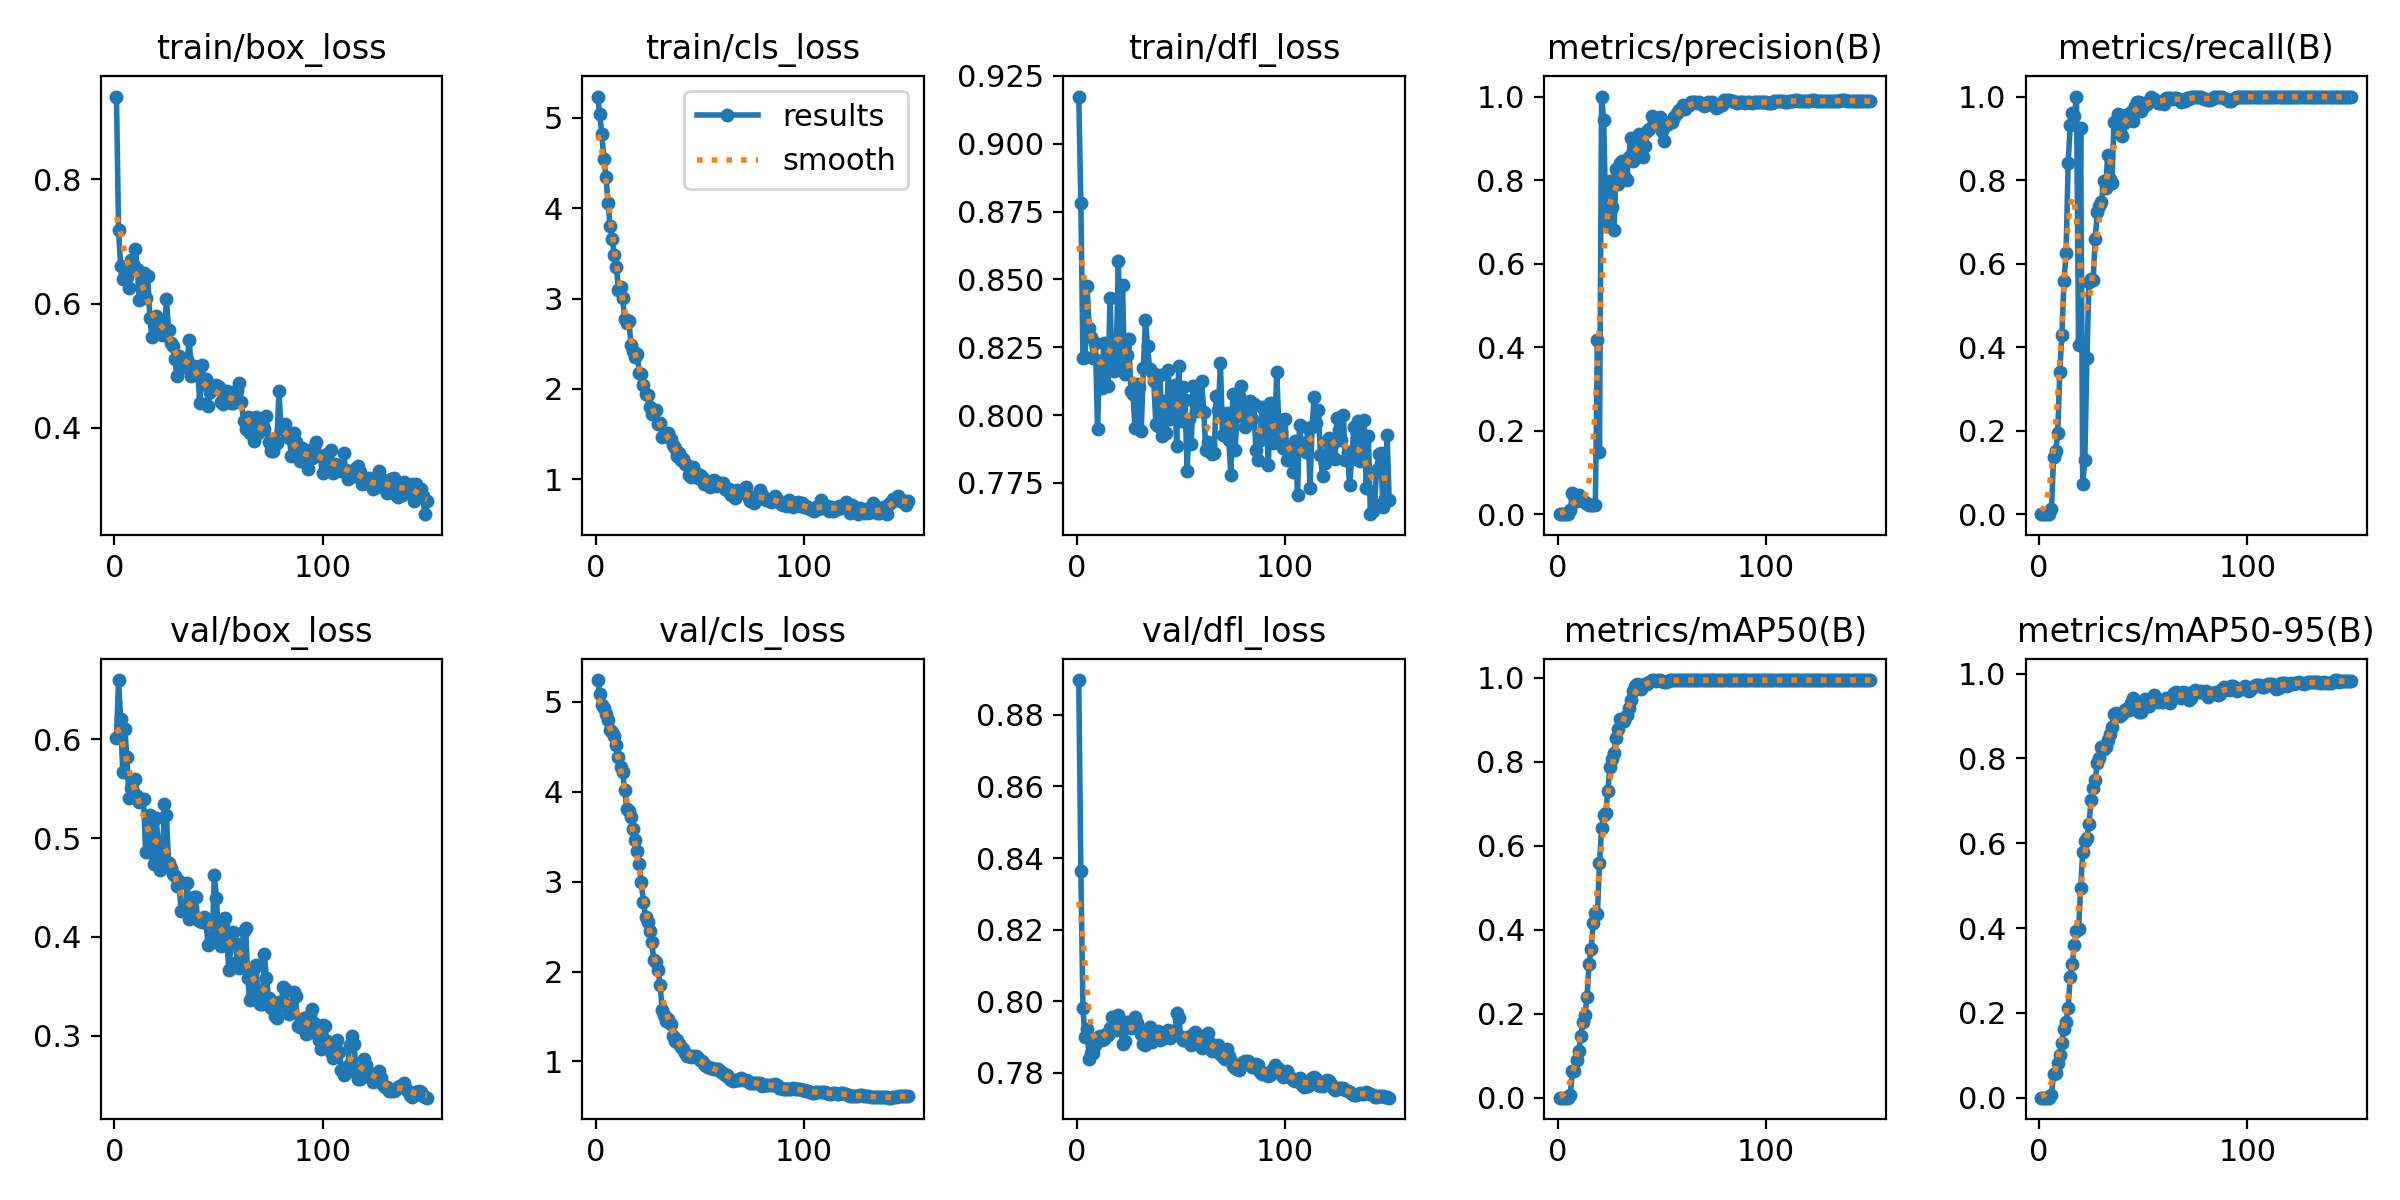

The file beside this chart, header and first rows:
epoch, time, train/box_loss, train/cls_loss, train/dfl_loss, metrics/precision(B), metrics/recall(B), metrics/mAP50(B), metrics/mAP50-95(B), val/box_loss, val/cls_loss, val/dfl_loss, lr/pg0, lr/pg1, lr/pg2
1, 32.01, 0.9335, 5.237, 0.9174, 0, 0, 0, 0, 0.6016, 5.243, 0.8897, 2.224e-05, 2.224e-05, 2.224e-05
2, 61.84, 0.7189, 5.048, 0.8781, 0, 0, 0, 0, 0.6597, 5.089, 0.8365, 4.97097e-05, 4.97097e-05, 4.97097e-05
3, 89.42, 0.6606, 4.821, 0.821, 0, 0, 0, 0, 0.6201, 4.971, 0.798, 7.68125e-05, 7.68125e-05, 7.68125e-05
4, 113.2, 0.6389, 4.545, 0.8215, 0, 0, 0, 0, 0.5667, 4.928, 0.7901, 0.0001035, 0.0001035, 0.0001035
5, 136.4, 0.6483, 4.348, 0.8476, 0, 0, 0, 0, 0.6104, 4.865, 0.7921, 0.0001299, 0.0001299, 0.0001299
6, 159.2, 0.6434, 4.061, 0.832, 0.00889, 0.01199, 0.00722, 0.00695, 0.582, 4.794, 0.7838, 0.0001559, 0.0001559, 0.0001559
7, 182, 0.6258, 3.801, 0.8286, 0.0507, 0.1368, 0.06326, 0.05638, 0.5404, 4.687, 0.7855, 0.0001816, 0.0001816, 0.0001816
8, 204.6, 0.6711, 3.655, 0.8212, 0.04278, 0.1515, 0.06391, 0.05854, 0.5507, 4.667, 0.7856, 0.0002068, 0.0002068, 0.0002068
9, 227.9, 0.6641, 3.487, 0.8266, 0.03047, 0.1941, 0.09002, 0.08149, 0.5467, 4.621, 0.7878, 0.0002317, 0.0002317, 0.0002317
10, 250.6, 0.688, 3.345, 0.795, 0.04484, 0.3413, 0.1103, 0.1006, 0.5601, 4.518, 0.7901, 0.0002563, 0.0002563, 0.0002563
11, 273.3, 0.6562, 3.1, 0.8198, 0.03712, 0.4295, 0.146, 0.1281, 0.543, 4.387, 0.7902, 0.0002804, 0.0002804, 0.0002804
12, 295.9, 0.6051, 3.132, 0.81, 0.03238, 0.5574, 0.1794, 0.1614, 0.5363, 4.281, 0.789, 0.0003042, 0.0003042, 0.0003042
13, 318.6, 0.6262, 3.005, 0.8267, 0.02936, 0.6264, 0.1961, 0.1785, 0.5396, 4.221, 0.7894, 0.0003277, 0.0003277, 0.0003277
14, 341.3, 0.6492, 2.774, 0.8264, 0.02454, 0.8401, 0.2402, 0.2124, 0.5391, 4.017, 0.791, 0.0003507, 0.0003507, 0.0003507
15, 363.9, 0.6094, 2.732, 0.8106, 0.02135, 0.9315, 0.3193, 0.2851, 0.4857, 3.808, 0.7906, 0.0003734, 0.0003734, 0.0003734
16, 386.6, 0.645, 2.753, 0.8432, 0.02085, 0.9601, 0.355, 0.3163, 0.4863, 3.784, 0.7925, 0.0003958, 0.0003958, 0.0003958
17, 409.2, 0.5768, 2.491, 0.8171, 0.0213, 0.9524, 0.4172, 0.3609, 0.5238, 3.724, 0.7955, 0.0004177, 0.0004177, 0.0004177
18, 431.8, 0.547, 2.422, 0.8162, 0.02147, 1, 0.4406, 0.393, 0.4972, 3.588, 0.7925, 0.0004393, 0.0004393, 0.0004393
19, 454.4, 0.5726, 2.357, 0.8227, 0.4171, 0.4047, 0.4378, 0.3967, 0.4736, 3.468, 0.7919, 0.0004606, 0.0004606, 0.0004606
20, 477.1, 0.5806, 2.392, 0.8566, 0.1488, 0.9243, 0.5601, 0.495, 0.5199, 3.346, 0.796, 0.0004814, 0.0004814, 0.0004814
21, 499.6, 0.5546, 2.178, 0.8182, 1, 0.07158, 0.6417, 0.5785, 0.4975, 3.196, 0.7941, 0.0004826, 0.0004826, 0.0004826
22, 522.3, 0.5715, 2.166, 0.8479, 0.9444, 0.1291, 0.6731, 0.6058, 0.4677, 2.992, 0.7881, 0.0004789, 0.0004789, 0.0004789
23, 545.2, 0.5493, 2.041, 0.815, 0.7143, 0.373, 0.6794, 0.612, 0.4693, 2.777, 0.789, 0.0004753, 0.0004753, 0.0004753
24, 567.9, 0.5516, 1.949, 0.8222, 0.6992, 0.5554, 0.7299, 0.6451, 0.5347, 2.605, 0.7941, 0.0004716, 0.0004716, 0.0004716
25, 590.5, 0.607, 1.938, 0.8279, 0.7983, 0.5626, 0.7885, 0.701, 0.5231, 2.549, 0.7933, 0.0004679, 0.0004679, 0.0004679
26, 613.2, 0.5572, 1.806, 0.8089, 0.7345, 0.5607, 0.806, 0.7314, 0.4748, 2.45, 0.7924, 0.0004643, 0.0004643, 0.0004643
27, 635.8, 0.5361, 1.724, 0.8079, 0.6816, 0.6601, 0.8224, 0.7493, 0.4696, 2.324, 0.7927, 0.0004606, 0.0004606, 0.0004606
28, 658.5, 0.5314, 1.763, 0.7951, 0.8277, 0.7245, 0.8563, 0.7899, 0.4637, 2.13, 0.7954, 0.0004569, 0.0004569, 0.0004569
29, 680.9, 0.5112, 1.765, 0.8114, 0.7898, 0.7386, 0.8777, 0.801, 0.4612, 2.108, 0.7939, 0.0004533, 0.0004533, 0.0004533
30, 703.4, 0.4843, 1.608, 0.8104, 0.8405, 0.7464, 0.9021, 0.8266, 0.4518, 2.014, 0.7921, 0.0004496, 0.0004496, 0.0004496
31, 726, 0.515, 1.626, 0.7942, 0.8458, 0.7974, 0.898, 0.8226, 0.4569, 1.85, 0.7908, 0.0004459, 0.0004459, 0.0004459
32, 748.6, 0.5068, 1.467, 0.8174, 0.8103, 0.7807, 0.8978, 0.8268, 0.4261, 1.577, 0.7881, 0.0004422, 0.0004422, 0.0004422
33, 771.4, 0.5073, 1.481, 0.835, 0.7992, 0.8606, 0.9115, 0.8433, 0.427, 1.513, 0.7877, 0.0004386, 0.0004386, 0.0004386
34, 793.9, 0.4984, 1.486, 0.8256, 0.8559, 0.8029, 0.9292, 0.8572, 0.4292, 1.454, 0.7904, 0.0004349, 0.0004349, 0.0004349
35, 816.4, 0.5109, 1.509, 0.817, 0.9014, 0.7931, 0.9469, 0.8734, 0.4541, 1.471, 0.7928, 0.0004312, 0.0004312, 0.0004312
36, 838.9, 0.5418, 1.446, 0.8157, 0.8468, 0.9388, 0.9688, 0.9049, 0.4178, 1.412, 0.7885, 0.0004276, 0.0004276, 0.0004276
37, 861.3, 0.4828, 1.378, 0.8124, 0.8776, 0.9361, 0.9819, 0.9083, 0.4285, 1.284, 0.7892, 0.0004239, 0.0004239, 0.0004239
38, 883.8, 0.4996, 1.345, 0.7968, 0.8765, 0.9584, 0.985, 0.9043, 0.4405, 1.232, 0.7907, 0.0004202, 0.0004202, 0.0004202
39, 906.4, 0.4978, 1.255, 0.796, 0.9104, 0.9154, 0.9829, 0.8992, 0.4401, 1.241, 0.7916, 0.0004166, 0.0004166, 0.0004166
40, 929, 0.4905, 1.288, 0.8146, 0.8729, 0.9049, 0.9731, 0.905, 0.4173, 1.188, 0.7892, 0.0004129, 0.0004129, 0.0004129
41, 951.4, 0.4399, 1.215, 0.7924, 0.8542, 0.9365, 0.984, 0.9115, 0.4163, 1.157, 0.7897, 0.0004092, 0.0004092, 0.0004092
42, 974, 0.5009, 1.223, 0.8052, 0.8813, 0.9551, 0.9857, 0.9168, 0.4146, 1.138, 0.7896, 0.0004055, 0.0004055, 0.0004055
43, 996.5, 0.47, 1.165, 0.7934, 0.9164, 0.9556, 0.9867, 0.9146, 0.4198, 1.092, 0.7909, 0.0004019, 0.0004019, 0.0004019
44, 1019, 0.479, 1.161, 0.8167, 0.9221, 0.9638, 0.9909, 0.9302, 0.4142, 1.058, 0.7919, 0.0003982, 0.0003982, 0.0003982
45, 1042, 0.4349, 1.049, 0.7986, 0.9531, 0.9422, 0.994, 0.9425, 0.3914, 1.06, 0.7898, 0.0003945, 0.0003945, 0.0003945
46, 1065, 0.457, 1.031, 0.809, 0.9406, 0.977, 0.994, 0.9324, 0.3942, 1.052, 0.7907, 0.0003909, 0.0003909, 0.0003909
47, 1087, 0.4641, 1.131, 0.8112, 0.9352, 0.9859, 0.9934, 0.9286, 0.3994, 1.058, 0.7912, 0.0003872, 0.0003872, 0.0003872
48, 1110, 0.4638, 1.069, 0.7885, 0.9357, 0.9868, 0.994, 0.9095, 0.4621, 1.056, 0.7967, 0.0003835, 0.0003835, 0.0003835
49, 1133, 0.4688, 1.018, 0.8181, 0.9521, 0.9661, 0.995, 0.9103, 0.439, 1.043, 0.7953, 0.0003799, 0.0003799, 0.0003799
50, 1155, 0.4653, 1.044, 0.7979, 0.9165, 0.9744, 0.9921, 0.9319, 0.398, 1.018, 0.7901, 0.0003762, 0.0003762, 0.0003762
51, 1178, 0.4408, 1.026, 0.8102, 0.8947, 0.979, 0.9914, 0.9396, 0.3906, 1.009, 0.7891, 0.0003725, 0.0003725, 0.0003725
52, 1201, 0.4383, 0.9537, 0.8054, 0.9324, 0.981, 0.9915, 0.9228, 0.4134, 0.9675, 0.7892, 0.0003688, 0.0003688, 0.0003688
53, 1224, 0.4508, 0.9712, 0.7793, 0.9335, 0.9894, 0.9927, 0.9244, 0.4189, 0.9529, 0.7899, 0.0003652, 0.0003652, 0.0003652
54, 1246, 0.4595, 0.9687, 0.7984, 0.9395, 0.9996, 0.994, 0.9354, 0.3932, 0.9359, 0.7885, 0.0003615, 0.0003615, 0.0003615
55, 1269, 0.4451, 0.919, 0.7893, 0.938, 0.9952, 0.994, 0.9506, 0.367, 0.9296, 0.7877, 0.0003578, 0.0003578, 0.0003578
56, 1292, 0.4403, 0.9773, 0.8107, 0.9513, 0.9885, 0.995, 0.9349, 0.3935, 0.9223, 0.7907, 0.0003542, 0.0003542, 0.0003542
57, 1314, 0.44, 0.9872, 0.8064, 0.9598, 0.9848, 0.995, 0.933, 0.405, 0.9177, 0.7914, 0.0003505, 0.0003505, 0.0003505
58, 1337, 0.45, 0.9258, 0.8014, 0.9668, 0.9856, 0.995, 0.9373, 0.3938, 0.9111, 0.7905, 0.0003468, 0.0003468, 0.0003468
59, 1360, 0.4604, 0.9632, 0.8021, 0.9698, 0.9899, 0.995, 0.9342, 0.375, 0.9101, 0.788, 0.0003432, 0.0003432, 0.0003432
60, 1383, 0.4717, 0.954, 0.8126, 0.9786, 0.9829, 0.995, 0.9386, 0.3682, 0.8851, 0.7869, 0.0003395, 0.0003395, 0.0003395
... 90 more rows
